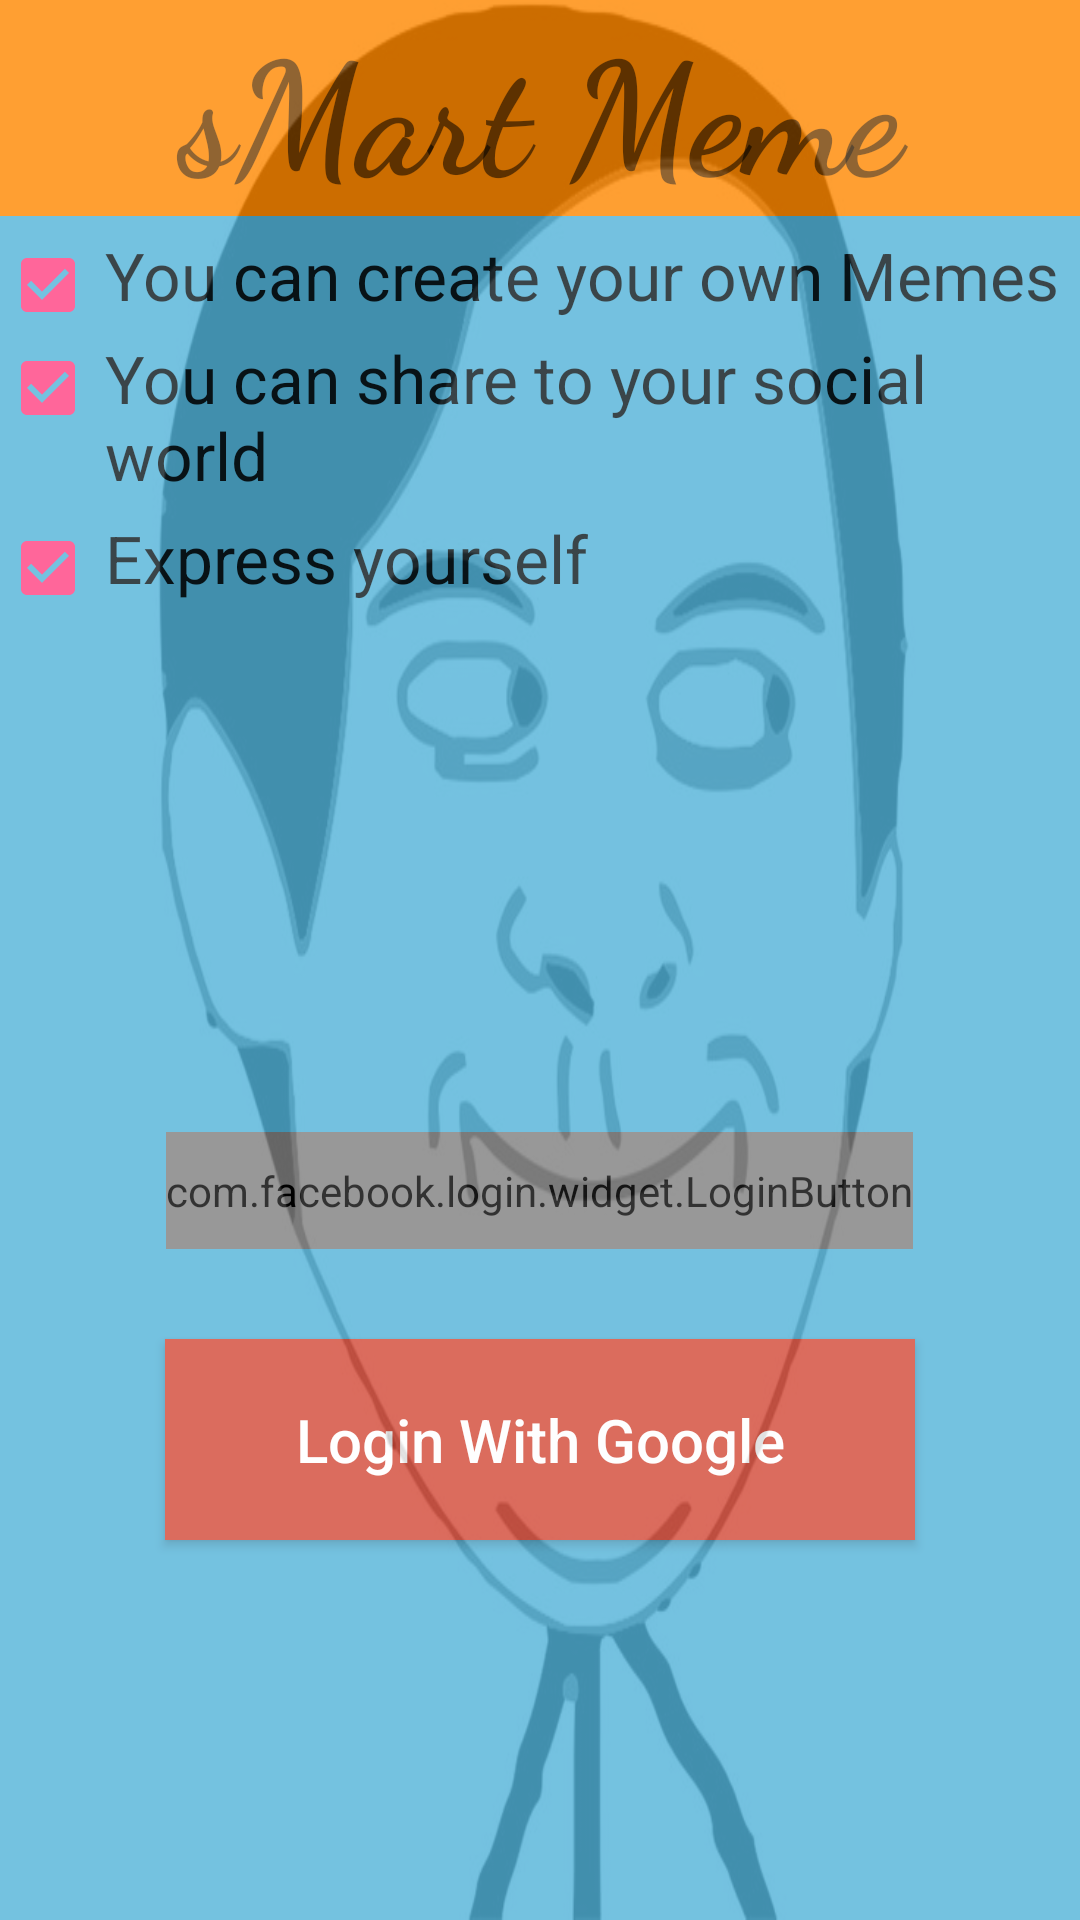

This screen was rendered from an Android layout file. Write that file and the resources it references.
<!-- AndroidManifest.xml: application theme AppTheme.NoActionBar -->
<!-- res/layout/activity_login.xml -->
<?xml version="1.0" encoding="utf-8"?>
<LinearLayout xmlns:android="http://schemas.android.com/apk/res/android"
    xmlns:app="http://schemas.android.com/apk/res-auto"
    xmlns:tools="http://schemas.android.com/tools"
    android:layout_width="match_parent"
    android:layout_height="match_parent"
    android:background="@drawable/funnymemes1"
    android:orientation="vertical"
    tools:context="com.example.chris.memegenerator.view.home.MainActivity">


    <LinearLayout
        android:layout_width="match_parent"
        android:layout_height="match_parent"
        android:alpha="0.8"

        android:background="#52B3D9"
        android:orientation="vertical">

        <LinearLayout
            android:layout_width="match_parent"
            android:layout_height="wrap_content"
            android:elevation="10dp"
            android:orientation="vertical">

            <TextView
                android:layout_width="match_parent"
                android:layout_height="wrap_content"
                android:background="@android:color/holo_orange_dark"
                android:fontFamily="cursive"
                android:gravity="center"
                android:text="@string/app_name"
                android:textSize="52sp"
                android:textStyle="bold" />



            <LinearLayout
                android:layout_width="match_parent"
                android:layout_height="wrap_content"
                android:orientation="horizontal">

                <CheckBox
                    android:layout_width="wrap_content"
                    android:layout_height="wrap_content"

                    android:checked="true"
                    android:clickable="false"
                    android:focusable="false"
                    android:text=""
                    android:textColorLink="@android:color/holo_green_dark" />

                <TextView
                    android:layout_width="wrap_content"
                    android:layout_height="wrap_content"
                    android:layout_weight="1"
                    android:paddingLeft="3dp"
                    android:paddingTop="5dp"
                    android:singleLine="false"
                    android:text="You can create your own Memes"
                    android:textAppearance="?android:attr/textAppearanceLarge" />


            </LinearLayout>

            <LinearLayout
                android:layout_width="match_parent"
                android:layout_height="wrap_content"
                android:orientation="horizontal">

                <CheckBox
                    android:layout_width="wrap_content"
                    android:layout_height="wrap_content"
                    android:checked="true"

                    android:clickable="false"
                    android:focusable="false"
                    android:text="" />

                <TextView
                    android:layout_width="wrap_content"
                    android:layout_height="wrap_content"
                    android:layout_weight="1"
                    android:paddingLeft="3dp"
                    android:paddingTop="5dp"
                    android:singleLine="false"
                    android:text="You can share to your social world"
                    android:textAppearance="?android:attr/textAppearanceLarge" />


            </LinearLayout>

            <LinearLayout
                android:layout_width="match_parent"
                android:layout_height="wrap_content"
                android:layout_marginBottom="20dp"
                android:orientation="horizontal">

                <CheckBox
                    android:layout_width="wrap_content"
                    android:layout_height="wrap_content"
                    android:checked="true"

                    android:clickable="false"
                    android:focusable="false"
                    android:text="" />

                <TextView
                    android:layout_width="wrap_content"
                    android:layout_height="wrap_content"
                    android:layout_weight="1"
                    android:paddingLeft="3dp"
                    android:paddingTop="5dp"
                    android:singleLine="false"
                    android:text="Express yourself"
                    android:textAppearance="?android:attr/textAppearanceLarge" />


            </LinearLayout>

        </LinearLayout>

        <LinearLayout
            android:layout_width="match_parent"
            android:layout_height="match_parent"
            android:gravity="center"
            android:orientation="vertical">

            <com.facebook.login.widget.LoginButton
                android:id="@+id/login_button"
                android:layout_width="wrap_content"
                android:layout_height="wrap_content"
                android:textSize="22sp"
                android:paddingTop="10dp"
                android:paddingBottom="10dp"


                android:layout_gravity="center_horizontal"
                android:layout_marginTop="30dp"
                android:layout_marginBottom="30dp" />

            <Button
                android:layout_width="250dp"
                android:layout_height="wrap_content"

                android:background="#d34836"
                android:elevation="10dp"
                android:padding="20dp"
                android:text="Login With Google"
                android:textAllCaps="false"
                android:textColor="@android:color/white"
                android:textSize="20sp" />


        </LinearLayout>
    </LinearLayout>
</LinearLayout>
<!-- resources referenced by this layout -->
<resources>
  <!-- drawable funnymemes1: jpg bitmap (drawable, 28343 bytes) -->
  <string name="app_name">sMart Meme</string>
  <style name="AppTheme.NoActionBar">
          <item name="windowNoTitle">true</item>
          <item name="windowActionBar">false</item>
          <item name="android:windowFullscreen">true</item>
          <item name="android:windowContentOverlay">@null</item>
      </style>
</resources>
